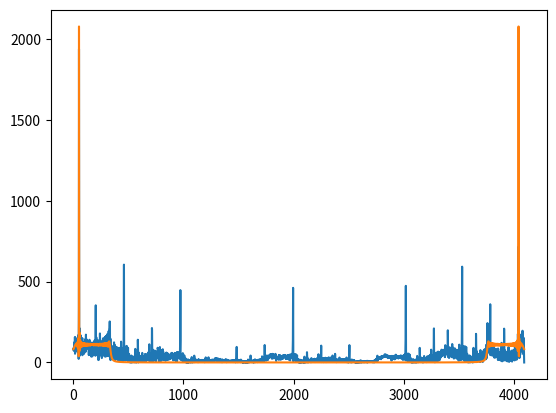

Write Python code to recreate this figure.
import numpy as np
import scipy.signal as sp
import scipy.fft as sppfft
import matplotlib.pyplot as plt
import matplotlib.animation as animation
import pprint



sampling_frequency = 125*10**6 #125 Mhz
freq = 10 * 10**6
freq2 = 25 * 10**6 # 22Mhz
sigtime = 50 * 10 ** (-6) # 100 us capture time

#the number of points will be
points = int(np.floor(sampling_frequency*sigtime))
print("number of points is", points)
# signal = np.concatenate((np.sin(freq*np.linspace(0,sigtime,points)),10*np.sin(freq2*np.linspace(0,sigtime,points))n))
signal =(np.sin(freq*np.linspace(0,sigtime,points))+ np.sin(freq2*np.linspace(0,2,points)*np.linspace(0,sigtime,points)))


def FFT(vector):
    n=len(vector)
    if n==1:
        return vector
    omega = np.exp(2j*np.pi/n)
    even = vector[slice(None, None, 2)]
    odd = vector[slice(1, None, 2)]
    transformed_even = FFT(even)
    transformed_odd = FFT(odd)
    y = [0]*n
    for i in range(int(n/2)):
        y[i] = transformed_even[i] + (omega**i)*transformed_odd[i]
        y[i+int(n/2)] = transformed_even[i] - (omega**i)*transformed_odd[i]
    return y

data = np.abs(FFT(signal[0:4093]))
plt.plot(data)
plt.plot(np.abs(sppfft.fft(signal[0:4093])))
plt.show()